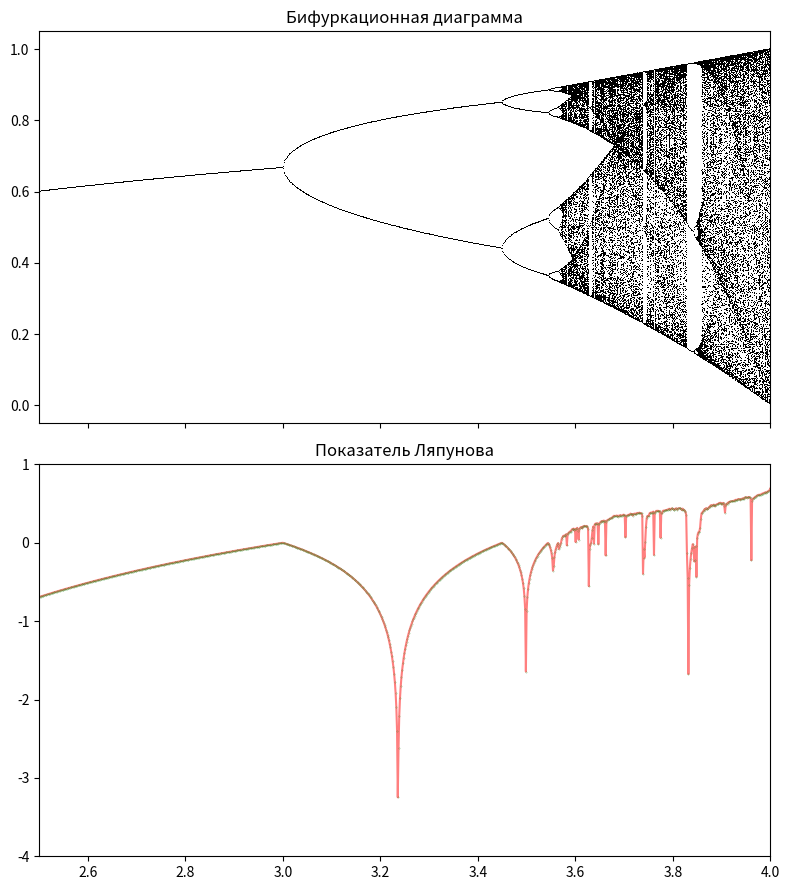

This chart was generated by the following Python code:
import numpy as np
import matplotlib.pyplot as plt


def logistic_map(r, x):
    """
    Функция логистической карты

    Параметры:
    r: параметр управления логистической карты
    x: текущее значение

    Возвращает следующее значение логистической карты
    """
    return r * x * (1 - x)


def lyapunov_exponent(r, iterations):
    """
    Функция для вычисления показателя Ляпунова

    Параметры:
    r: массив значений параметра для логистической карты
    iterations: количество итераций для вычисления показателя Ляпунова

    Выводит график бифуркационной диаграммы и показатель Ляпунова для каждого значения r
    """

    last = 150

    # Инициализация x
    x = 1e-5 * np.ones(len(r))

    # Инициализация показателя Ляпунова
    lyapunov = np.zeros(len(r))

    fig, (ax1, ax2) = plt.subplots(2, 1, figsize=(8, 9), sharex=True)

    # Вычисление показателя Ляпунова
    for i in range(iterations):
        x = logistic_map(r, x)
        lyapunov += np.log(abs(r - 2 * r * x))
        if i >= (iterations - last):
            ax1.plot(r, x, ',k', alpha=1.0)

    ax1.set_xlim(2.5, 4)
    ax1.set_title("Бифуркационная диаграмма")

    lyapunov = lyapunov / iterations
    plt.plot(r, lyapunov, color='red', alpha=0.5)
    ax2.plot(r, lyapunov, '.g', alpha=0.5, ms=.5)
    ax2.set_xlim(2.5, 4)
    ax2.set_ylim(-4, 1)
    ax2.set_title("Показатель Ляпунова")
    plt.tight_layout()
    plt.show()


# Задаем диапазон значений r и количество итераций
r = np.linspace(2.5, 4.0, 1000)
iterations = 10000
lyapunov_exponent(r, iterations)
